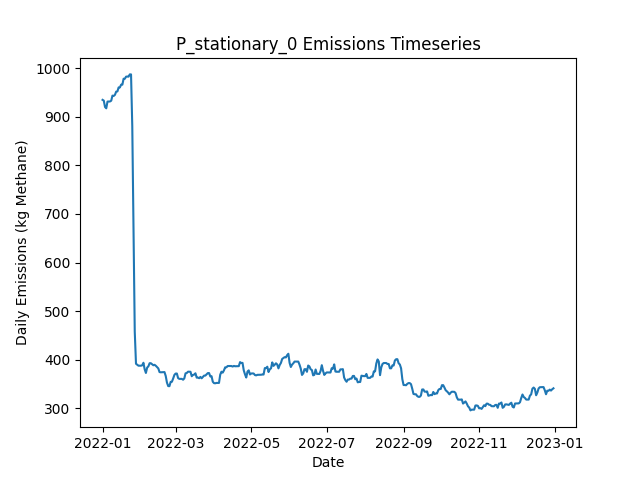

Data behind this chart, as committed beside it:
Date, Daily Emissions (Kg Methane), Daily Mitigable Emissions (Kg Methane), Daily Non-Mitigable Emissions (Kg Methan…, Daily Cost ($), Active Leaks, New Leaks, Leaks Repaired, Leaks Naturally Repaired, Leaks Tagged, Daily Repair Cost ($), Daily Natural Repair Cost ($), stationary Deployment Cost ($), stationary Sites flagged for Follow-Up, stationary Leaks tagged for repair, stationary Sites Visited, stationary Travel Time (Minutes), stationary Survey Time (Minutes), OGI_FU Deployment Cost ($), OGI_FU Sites flagged for Follow-Up, OGI_FU Leaks tagged for repair, OGI_FU Sites Visited, OGI_FU Travel Time (Minutes), OGI_FU Survey Time (Minutes)
2022-01-01, 934.9, 625.9, 309.1, 6030, 335, 337, 0, 2, 0.00000, 0.00000, 400, 6030, 0, , 10, 0, 0, 0.00000, , 0, 0, 0, 0
2022-01-02, 933.4, 625.9, 307.5, 30, 335, 1, 0, 0, 0.00000, 0.00000, 0.00000, 30, 0, , 10, 0, 0, 0.00000, , 0, 0, 0, 0
2022-01-03, 920.3, 614.3, 306, 30, 334, 2, 0, 2, 0.00000, 0.00000, 400, 30, 0, , 10, 0, 0, 0.00000, , 0, 0, 0, 0
2022-01-04, 917.6, 609.6, 308, 30, 333, 1, 0, 2, 0.00000, 0.00000, 400, 30, 0, , 10, 0, 0, 0.00000, , 0, 0, 0, 0
2022-01-05, 931.4, 614.5, 316.9, 30, 337, 4, 0, 0, 0.00000, 0.00000, 0.00000, 30, 0, , 10, 0, 0, 0.00000, , 0, 0, 0, 0
2022-01-06, 931.6, 614.5, 317.1, 30, 338, 1, 0, 0, 0.00000, 0.00000, 0.00000, 30, 0, , 10, 0, 0, 0.00000, , 0, 0, 0, 0
2022-01-07, 931.6, 614.5, 317.1, 30, 338, 0, 0, 0, 0.00000, 0.00000, 0.00000, 30, 0, , 10, 0, 0, 0.00000, , 0, 0, 0, 0
2022-01-08, 933.2, 616, 317.1, 30, 339, 1, 0, 0, 0.00000, 0.00000, 0.00000, 30, 0, , 10, 0, 0, 0.00000, , 0, 0, 0, 0
2022-01-09, 943.7, 626.6, 317.1, 30, 340, 2, 0, 1, 0.00000, 0.00000, 200, 30, 0, , 10, 0, 0, 0.00000, , 0, 0, 0, 0
2022-01-10, 943, 625.9, 317.1, 1030, 341, 2, 0, 1, 44, 0.00000, 200, 30, 10, , 10, 0, 0, 1000, , 44, 3, 120, 360
2022-01-11, 945.3, 628.1, 317.1, 1030, 342, 2, 0, 1, 63, 0.00000, 200, 30, 0, , 10, 0, 0, 1000, , 63, 3, 120, 360
2022-01-12, 951.9, 630.8, 321.1, 1030, 345, 3, 0, 0, 66, 0.00000, 0.00000, 30, 0, , 10, 0, 0, 1000, , 66, 3, 120, 360
2022-01-13, 952.3, 631.2, 321.1, 530, 346, 1, 0, 0, 22, 0.00000, 0.00000, 30, 0, , 10, 0, 0, 500, , 22, 1, 30, 120
2022-01-14, 960.6, 639.5, 321.1, 30, 347, 1, 0, 0, 0.00000, 0.00000, 0.00000, 30, 0, , 10, 0, 0, 0.00000, , 0, 0, 0, 0
2022-01-15, 960.6, 639.5, 321.1, 30, 347, 0, 0, 0, 0.00000, 0.00000, 0.00000, 30, 0, , 10, 0, 0, 0.00000, , 0, 0, 0, 0
2022-01-16, 966.2, 645.1, 321.1, 30, 347, 1, 0, 1, 0.00000, 0.00000, 200, 30, 0, , 10, 0, 0, 0.00000, , 0, 0, 0, 0
2022-01-17, 966.2, 645.1, 321.1, 30, 347, 0, 0, 0, 0.00000, 0.00000, 0.00000, 30, 0, , 10, 0, 0, 0.00000, , 0, 0, 0, 0
2022-01-18, 978.5, 647.8, 330.7, 30, 350, 3, 0, 0, 0.00000, 0.00000, 0.00000, 30, 0, , 10, 0, 0, 0.00000, , 0, 0, 0, 0
2022-01-19, 978.5, 647.8, 330.7, 1030, 350, 0, 0, 0, 66, 0.00000, 0.00000, 30, 10, , 10, 0, 0, 1000, , 66, 3, 120, 360
2022-01-20, 982.7, 652, 330.7, 1030, 352, 2, 0, 0, 48, 0.00000, 0.00000, 30, 0, , 10, 0, 0, 1000, , 48, 3, 120, 360
2022-01-21, 983, 652.2, 330.7, 1030, 353, 1, 0, 0, 66, 0.00000, 0.00000, 30, 0, , 10, 0, 0, 1000, , 66, 3, 120, 360
2022-01-22, 982.7, 652, 330.7, 530, 352, 0, 0, 1, 23, 0.00000, 200, 30, 0, , 10, 0, 0, 500, , 23, 1, 30, 120
2022-01-23, 987.4, 654.7, 332.7, 30, 354, 2, 0, 0, 0.00000, 0.00000, 0.00000, 30, 0, , 10, 0, 0, 0.00000, , 0, 0, 0, 0
2022-01-24, 987.4, 654.7, 332.7, 30, 354, 0, 0, 0, 0.00000, 0.00000, 0.00000, 30, 0, , 10, 0, 0, 0.00000, , 0, 0, 0, 0
2022-01-25, 880.6, 548.3, 332.2, 6830, 319, 0, 34, 0, 0.00000, 6800, 0.00000, 30, 0, , 10, 0, 0, 0.00000, , 0, 0, 0, 0
2022-01-26, 668.3, 336.1, 332.2, 11030, 265, 1, 55, 0, 0.00000, 11000, 0.00000, 30, 0, , 10, 0, 0, 0.00000, , 0, 0, 0, 0
2022-01-27, 457.6, 127.4, 330.3, 11630, 206, 0, 58, 0, 0.00000, 11600, 0.00000, 30, 0, , 10, 0, 0, 0.00000, , 0, 0, 0, 0
2022-01-28, 391.5, 52.96, 338.5, 5430, 186, 2, 22, 0, 14, 4400, 0.00000, 30, 10, , 10, 0, 0, 1000, , 14, 3, 120, 360
2022-01-29, 389.5, 52.96, 336.6, 1030, 185, 0, 0, 0, 15, 0.00000, 0.00000, 30, 0, , 10, 0, 0, 1000, , 15, 3, 120, 360
2022-01-30, 387.5, 52.96, 334.6, 1030, 184, 0, 0, 0, 19, 0.00000, 0.00000, 30, 0, , 10, 0, 0, 1000, , 19, 3, 120, 360
2022-01-31, 387.5, 52.96, 334.6, 530, 184, 0, 0, 0, 6, 0.00000, 0.00000, 30, 0, , 10, 0, 0, 500, , 6, 1, 30, 120
2022-02-01, 387.5, 52.96, 334.6, 30, 184, 0, 0, 0, 0.00000, 0.00000, 0.00000, 30, 0, , 10, 0, 0, 0.00000, , 0, 0, 0, 0
2022-02-02, 388.2, 52.96, 335.2, 30, 184, 1, 0, 0, 0.00000, 0.00000, 0.00000, 30, 0, , 10, 0, 0, 0.00000, , 0, 0, 0, 0
2022-02-03, 393.6, 58.32, 335.2, 230, 186, 3, 1, 0, 0.00000, 200, 0.00000, 30, 0, , 10, 0, 0, 0.00000, , 0, 0, 0, 0
2022-02-04, 380.2, 45.58, 334.6, 430, 183, 0, 2, 0, 0.00000, 400, 0.00000, 30, 0, , 10, 0, 0, 0.00000, , 0, 0, 0, 0
2022-02-05, 372.6, 37.99, 334.6, 630, 181, 1, 3, 0, 0.00000, 600, 0.00000, 30, 0, , 10, 0, 0, 0.00000, , 0, 0, 0, 0
2022-02-06, 383.5, 48.94, 334.6, 1030, 183, 2, 0, 0, 20, 0.00000, 0.00000, 30, 10, , 10, 0, 0, 1000, , 20, 3, 120, 360
2022-02-07, 386.2, 51.62, 334.6, 1030, 184, 1, 0, 0, 16, 0.00000, 0.00000, 30, 0, , 10, 0, 0, 1000, , 16, 3, 120, 360
2022-02-08, 392.6, 56.09, 336.6, 1030, 186, 2, 0, 0, 16, 0.00000, 0.00000, 30, 0, , 10, 0, 0, 1000, , 16, 3, 120, 360
2022-02-09, 392.6, 56.09, 336.6, 530, 186, 0, 0, 0, 4, 0.00000, 0.00000, 30, 0, , 10, 0, 0, 500, , 4, 1, 30, 120
2022-02-10, 390.4, 55.86, 334.6, 30, 184, 0, 0, 1, 0.00000, 0.00000, 200, 30, 0, , 10, 0, 0, 0.00000, , 0, 0, 0, 0
2022-02-11, 388.5, 55.86, 332.6, 30, 183, 0, 0, 0, 0.00000, 0.00000, 0.00000, 30, 0, , 10, 0, 0, 0.00000, , 0, 0, 0, 0
2022-02-12, 389.3, 54.75, 334.6, 230, 184, 3, 1, 1, 0.00000, 200, 200, 30, 0, , 10, 0, 0, 0.00000, , 0, 0, 0, 0
2022-02-13, 387.3, 54.75, 332.6, 30, 183, 0, 0, 0, 0.00000, 0.00000, 0.00000, 30, 0, , 10, 0, 0, 0.00000, , 0, 0, 0, 0
2022-02-14, 384.7, 52.51, 332.2, 430, 182, 2, 2, 0, 0.00000, 400, 0.00000, 30, 0, , 10, 0, 0, 0.00000, , 0, 0, 0, 0
2022-02-15, 382, 49.83, 332.2, 1230, 181, 0, 1, 0, 15, 200, 0.00000, 30, 10, , 10, 0, 0, 1000, , 15, 3, 120, 360
2022-02-16, 374.4, 49.83, 324.6, 1030, 181, 1, 0, 0, 18, 0.00000, 0.00000, 30, 0, , 10, 0, 0, 1000, , 18, 3, 120, 360
2022-02-17, 373.9, 49.83, 324.1, 1030, 180, 0, 0, 0, 16, 0.00000, 0.00000, 30, 0, , 10, 0, 0, 1000, , 16, 3, 120, 360
2022-02-18, 374.2, 50.05, 324.1, 530, 181, 1, 0, 0, 5, 0.00000, 0.00000, 30, 0, , 10, 0, 0, 500, , 5, 1, 30, 120
2022-02-19, 374.6, 50.05, 324.6, 30, 182, 1, 0, 0, 0.00000, 0.00000, 0.00000, 30, 0, , 10, 0, 0, 0.00000, , 0, 0, 0, 0
2022-02-20, 374.4, 50.05, 324.3, 30, 181, 0, 0, 0, 0.00000, 0.00000, 0.00000, 30, 0, , 10, 0, 0, 0.00000, , 0, 0, 0, 0
2022-02-21, 366.3, 42.01, 324.3, 630, 178, 0, 3, 0, 0.00000, 600, 0.00000, 30, 0, , 10, 0, 0, 0.00000, , 0, 0, 0, 0
2022-02-22, 352.7, 28.38, 324.3, 630, 175, 0, 3, 0, 0.00000, 600, 0.00000, 30, 0, , 10, 0, 0, 0.00000, , 0, 0, 0, 0
2022-02-23, 345.6, 21.23, 324.3, 430, 173, 0, 2, 0, 0.00000, 400, 0.00000, 30, 0, , 10, 0, 0, 0.00000, , 0, 0, 0, 0
2022-02-24, 345.3, 21, 324.3, 1030, 172, 0, 0, 1, 15, 0.00000, 200, 30, 10, , 10, 0, 0, 1000, , 15, 3, 120, 360
2022-02-25, 354.3, 21.23, 333.1, 1030, 173, 2, 0, 0, 14, 0.00000, 0.00000, 30, 0, , 10, 0, 0, 1000, , 14, 3, 120, 360
2022-02-26, 354.5, 21.45, 333.1, 1030, 174, 1, 0, 0, 14, 0.00000, 0.00000, 30, 0, , 10, 0, 0, 1000, , 14, 3, 120, 360
2022-02-27, 361.1, 24.13, 337, 530, 177, 3, 0, 0, 4, 0.00000, 0.00000, 30, 0, , 10, 0, 0, 500, , 4, 1, 30, 120
2022-02-28, 368.5, 29.5, 339, 30, 180, 3, 0, 0, 0.00000, 0.00000, 0.00000, 30, 0, , 10, 0, 0, 0.00000, , 0, 0, 0, 0
2022-03-01, 371.4, 32.4, 339, 30, 182, 2, 0, 0, 0.00000, 0.00000, 0.00000, 30, 0, , 10, 0, 0, 0.00000, , 0, 0, 0, 0
... 305 more rows
